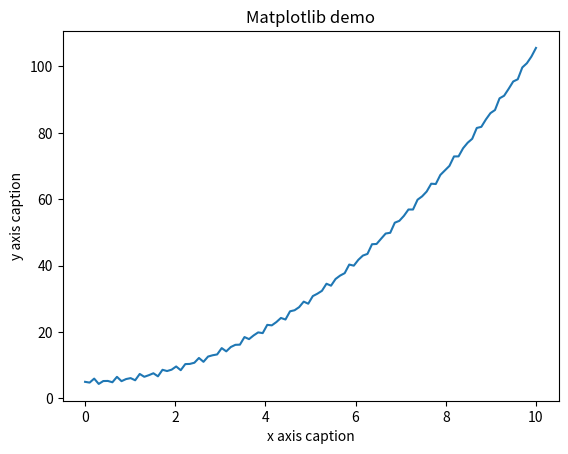

Source code (Python):
import numpy as np 
from matplotlib import pyplot as plt 

x = np.linspace(0,10, num = 100) 
y = x ** 2 + (np.sin(100*x))**3 + 5

print(y)

plt.title("Matplotlib demo") 
plt.xlabel("x axis caption") 
plt.ylabel("y axis caption") 
plt.plot(x,y) 
plt.show()

